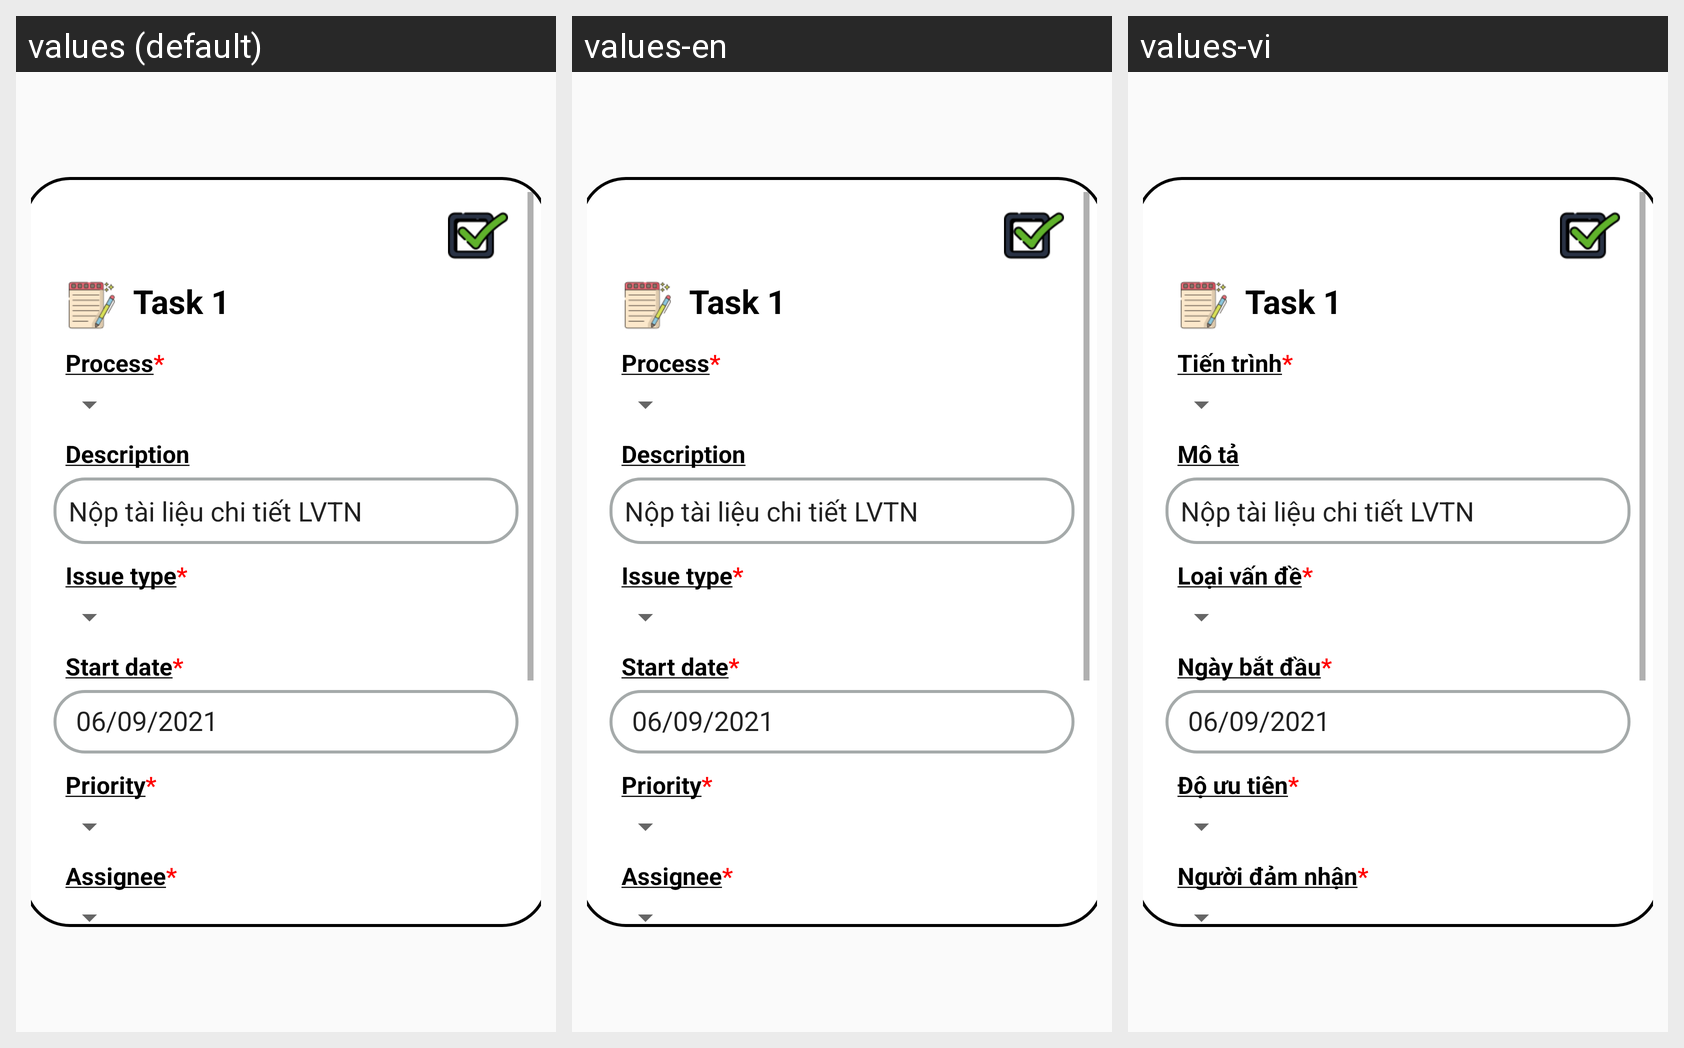

The same Android screen rendered under several of its app's locales, left to right. List the strings drawn on it with the default value and each locale's translation.
Android screen res/layout/fragment_issue_detail.xml rendered under 3 locales, left to right: values (default), values-en, values-vi. Device: Nexus 5 (rendered at 1080×1920; each locale shown at half size, 540×960, under a caption strip naming it); theme Theme.AppCompat.Light.NoActionBar.
Strings drawn on this screen, with the default value and each locale's value (text and hints the layout hard-codes, and strings that could not be matched under every locale, appear in the picture but are not listed):

process
  values: Process*
  values-en: Process*
  values-vi: Tiến trình*

description
  values: Description
  values-en: Description
  values-vi: Mô tả

issue_type
  values: Issue type*
  values-en: Issue type*
  values-vi: Loại vấn đề*

start_date
  values: Start date*
  values-en: Start date*
  values-vi: Ngày bắt đầu*

priority
  values: Priority*
  values-en: Priority*
  values-vi: Độ ưu tiên*

assignee
  values: Assignee*
  values-en: Assignee*
  values-vi: Người đảm nhận*
